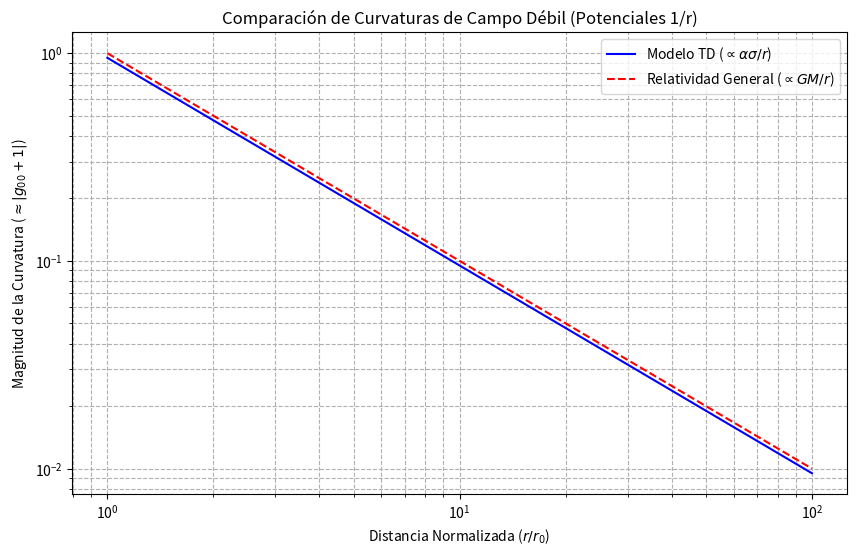
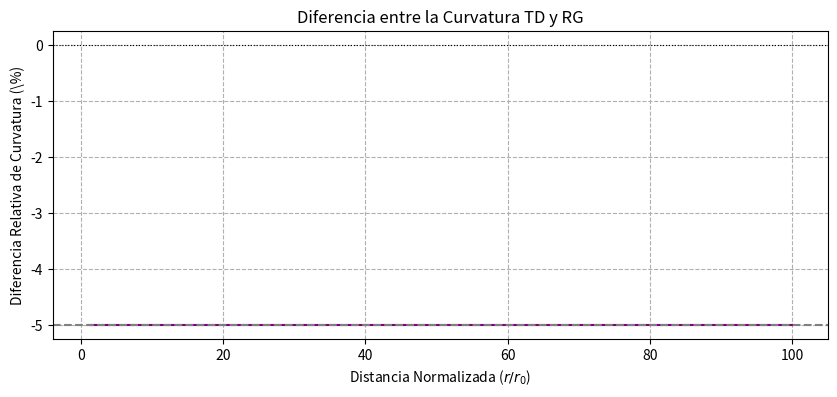

The matplotlib source for these figures, in order:
import numpy as np
import matplotlib.pyplot as plt

# --- Constantes de Referencia (RG) ---
# Usaremos unidades normalizadas donde G=c=M=1.
# Esto nos permite comparar la forma funcional de 1/r.
G = 6.674e-11   # Constante Gravitacional (m^3 kg^-1 s^-2)
c = 299792458   # Velocidad de la Luz (m/s)
M = 1.989e30    # Masa del Sol (M_sun)

# --- Parámetros de Simulación de Campo Débil ---
# Definimos un rango de distancia r (en unidades arbitrarias, ej. 10^11 m)
r_min = 1.0  # Unidad de distancia (ej. radio del cuerpo)
r_max = 100.0 # Distancia lejana
r = np.linspace(r_min, r_max, 500)

# --- 1. Definición de la Curvatura (Potenciales Normalizados) ---

# Potencial RG (Newtoniano/Schwarzschild): U_RG ~ 1/r
# La forma funcional de RG (Schwarzschild) es: 1 - (2GM / (c^2 * r))
def metric_g00_RG(r, G_eff, M_eff):
    """
    Representa el término de curvatura de la métrica g_00 en campo débil.
    Normalizamos las constantes a 1 para comparar la dependencia 1/r.
    """
    # En unidades normalizadas, esto es simplemente 1/r
    return -1.0 + (1.0 / r) 

# Potencial Modelo TD: U_TD ~ 1/r (con acoplamiento a la Tensión)
# Asumimos que su modelo también sigue una ley 1/r en campo débil, pero con 
# una "carga" diferente (Tensión sigma vs. Masa M).
# Para la visualización, la forma funcional es la misma (1/r), 
# pero el coeficiente es diferente.
def metric_g00_TD(r, alpha_sigma):
    """
    Representa el término de curvatura de su modelo TD.
    Aquí, 'alpha_sigma' representa el acoplamiento efectivo (α*σ).
    """
    # Usaremos un coeficiente 'alpha_sigma' que da una ligera diferencia 
    # de fuerza respecto a RG (ej. 0.95 * 1/r)
    return -1.0 + (alpha_sigma / r)

# --- Parámetros de Acoplamiento Efectivo (Ajuste) ---
# Usamos un factor de escala para mostrar la diferencia:
alpha_sigma_TD = 0.95 # El acoplamiento efectivo en su modelo
G_eff_RG = 1.0      # El acoplamiento efectivo en RG (GM)

# --- 2. Cálculo de la Métrica Modificada (Desviación del Espacio Plano) ---
# Queremos ver qué tanto se desvía el g_00 de -1 (espacio plano)
# La magnitud de la curvatura es |g_00 + 1|
curvatura_TD = np.abs(metric_g00_TD(r, alpha_sigma_TD) + 1.0)
curvatura_RG = np.abs(metric_g00_RG(r, G_eff_RG, M) + 1.0)


# --- 3. Visualización de las Curvaturas ---
plt.figure(figsize=(10, 6))

# a) Curvatura absoluta
plt.plot(r, curvatura_TD, label=r'Modelo TD ($\propto \alpha\sigma/r$)', color='blue')
plt.plot(r, curvatura_RG, label=r'Relatividad General ($\propto GM/r$)', color='red', linestyle='--')

plt.yscale('log') # Escala logarítmica para ver la caída 1/r
plt.xscale('log')

plt.xlabel(r'Distancia Normalizada ($r/r_0$)')
plt.ylabel(r'Magnitud de la Curvatura ($\approx |g_{00} + 1|$)')
plt.title('Comparación de Curvaturas de Campo Débil (Potenciales 1/r)')
plt.legend()
plt.grid(True, which="both", ls="--")

# b) Visualización de la Diferencia Relativa
plt.figure(figsize=(10, 4))
diferencia_relativa = (curvatura_TD - curvatura_RG) / curvatura_RG * 100

plt.plot(r, diferencia_relativa, color='purple')
plt.axhline(0, color='black', linestyle=':', linewidth=0.8)
plt.axhline((alpha_sigma_TD - G_eff_RG) / G_eff_RG * 100, color='gray', linestyle='--')

plt.xlabel(r'Distancia Normalizada ($r/r_0$)')
plt.ylabel(r'Diferencia Relativa de Curvatura (\%)')
plt.title(r'Diferencia entre la Curvatura TD y RG')
plt.grid(True, which="both", ls="--")
plt.show()

# --- Conexión con los Resultados Cosmológicos ---
print("\n--- Conexión con los Resultados Cosmológicos ---")
print(f"El modelo TD tuvo w_sigma = -0.5772 y Omega_M = 0.1274.")
print("Este 'desajuste' cosmológico (w != -1 y Omega_M bajo) indica que su 'Tensión' (σ) tiene")
print("un efecto cosmológico diferente a la Constante Cosmológica de Einstein (Λ).")
print("Si su modelo fuera la fuente de la energía oscura, la constante de acoplamiento κ")
print("debería ser la causa de w != -1, diferenciando su modelo de RG a gran escala.")